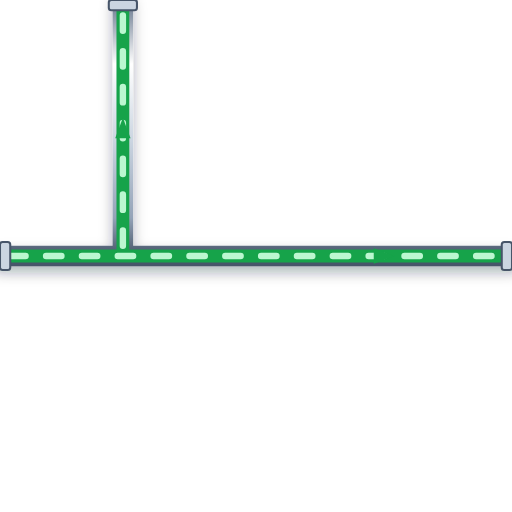
t = 0.00 s
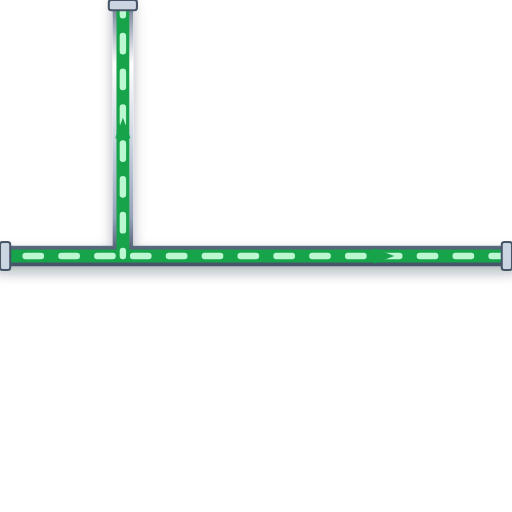
t = 0.20 s
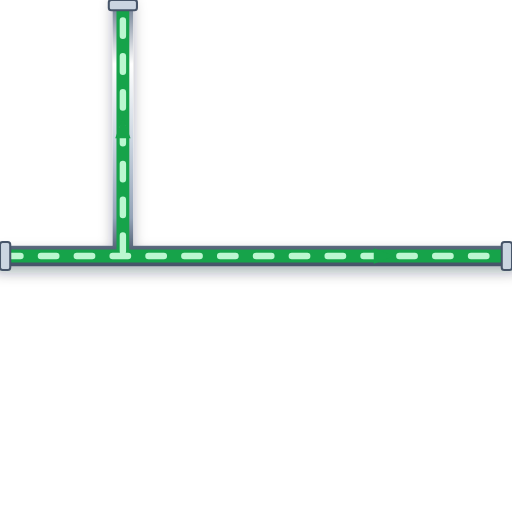
t = 0.40 s
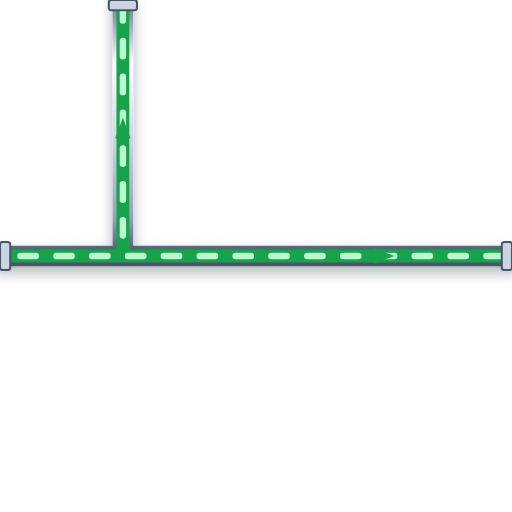
t = 0.60 s

The animated SVG that drew these frames (rendered in a browser with its animation timeline set to each time). Animation: 1 CSS @keyframes rule; one cycle of 0.80 s, repeats indefinitely.

<svg xmlns="http://www.w3.org/2000/svg" viewBox="0 0 200 200" width="200" height="200">
  <defs>
    <style>
      @keyframes p-flow-anim {
        from { stroke-dashoffset: 24; } to { stroke-dashoffset: 0; }
      }
      .anim-p-flow {
        stroke-dasharray: 6 8;
        animation: p-flow-anim 0.8s linear infinite;
      }
    </style>
    <filter id="ssPipeShadow" x="-15%" y="-15%" width="130%" height="130%">
      <feDropShadow dx="0" dy="2.5" stdDeviation="2.5" flood-color="#0f172a" flood-opacity="0.32" />
    </filter>
    <linearGradient id="ssPipeGradH" x1="0%" y1="0%" x2="0%" y2="100%">
      <stop offset="0%" stop-color="#64748b" /><stop offset="25%" stop-color="#ffffff" />
      <stop offset="55%" stop-color="#cbd5e1" /><stop offset="85%" stop-color="#94a3b8" /><stop offset="100%" stop-color="#475569" />
    </linearGradient>
  </defs>

  <!-- Stainless Steel 316 Outer Casing (8px with 3D Drop Shadow) -->
  <path d="M 0 100 L 200 100 M 48 100 L 48 0" stroke="url(#ssPipeGradH)" stroke-width="8" fill="none" stroke-linecap="round" stroke-linejoin="round" filter="url(#ssPipeShadow)"/>

  <!-- Process Fluid Core (5px) -->
  <path d="M 0 100 L 200 100 M 48 100 L 48 0" stroke="#16A34A" stroke-width="5" fill="none" stroke-linecap="round" stroke-linejoin="round"/>

  <!-- Animated Fluid Flow Stream Dashes (2.5px) -->
  <path d="M 0 100 L 200 100 M 48 100 L 48 0" stroke="#BBF7D0" stroke-width="2.5" fill="none" stroke-linejoin="round" stroke-linecap="round" class="anim-p-flow"/>

  <!-- Directional Flow Arrow -->
  <polygon points="146,97 154,100 146,103" fill="#16A34A" /> <polygon points="45,54 48,46 51,54" fill="#16A34A" />

  <!-- ANSI Flange Connection Collars -->
  <rect x="0" y="94.5" width="4" height="11" rx="1" fill="#cbd5e1" stroke="#475569" stroke-width="0.8"/>
  <rect x="196" y="94.5" width="4" height="11" rx="1" fill="#cbd5e1" stroke="#475569" stroke-width="0.8"/>
  <rect x="42.5" y="0" width="11" height="4" rx="1" fill="#cbd5e1" stroke="#475569" stroke-width="0.8"/>
</svg>
